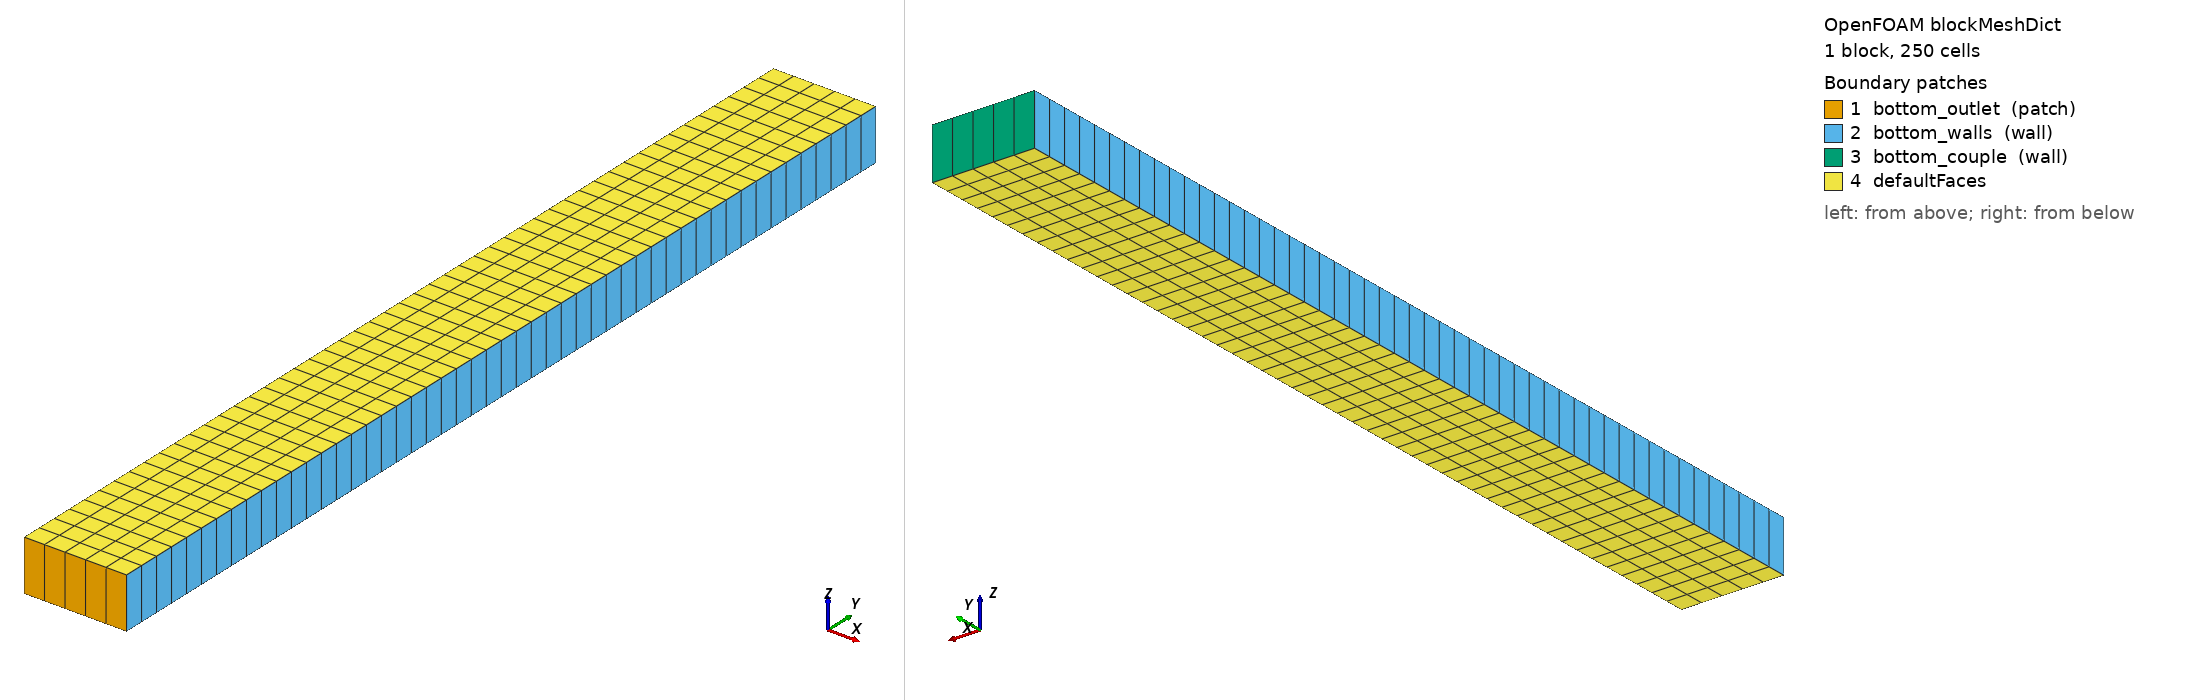

OpenFOAM case: the mesh blockMesh builds from blockMeshDict, 1 block(s), 250 cells. Boundary patches (legend numbers): 1 bottom_outlet (patch), 2 bottom_walls (wall), 3 bottom_couple (wall), 4 defaultFaces. Left view from above one corner, right view from below the opposite corner. Boundary conditions: 0 field file(s) under 0/; 0 of 4 drawn patches have an entry in a shipped field file.

=== system/blockMeshDict ===
/*--------------------------------*- C++ -*----------------------------------*\
| =========                 |                                                 |
| \\      /  F ield         | OpenFOAM: The Open Source CFD Toolbox           |
|  \\    /   O peration     | Version:  v2606                                 |
|   \\  /    A nd           | Website:  www.openfoam.com                      |
|    \\/     M anipulation  |                                                 |
\*---------------------------------------------------------------------------*/
FoamFile
{
    version     2.0;
    format      ascii;
    class       dictionary;
    object      blockMeshDict;
}
// * * * * * * * * * * * * * * * * * * * * * * * * * * * * * * * * * * * * * //

//           outlet1
//             +-+
//             | |
//             | |
//             | |
//             | |
// +-----------+-+
// |inlet      | |
// +-----------+-+
//             | |
//             | |
//             | |
//             | |
//             +-+
//           outlet2

scale   1;

vertices
(
    (0.2  -0.21 0)      //8=0
    (0.22 -0.21 0)      //9=1
    (0.22 -0.02 0)      //10=2
    (0.2  -0.02 0)      //11=3
    (0.2  -0.21 0.01)   //24=4
    (0.22 -0.21 0.01)   //25=5
    (0.22 -0.02 0.01)   //26=6
    (0.2  -0.02 0.01)   //27=7
);

blocks
(
    // bottom block
    hex (0 1 2 3 4 5 6 7) bottom (5 50 1) simpleGrading (1 1 1)
);

edges
(
);

boundary
(
    bottom_outlet
    {
        type patch;
        faces
        (
            (0 1 5 4)
        );
    }

    bottom_walls
    {
        type wall;
        faces
        (
            // Bottom block
            (0 4 7 3)
            (1 2 6 5)
        );
    }


    // Central - Bottom block
    // ~~~~~~~~~~~~~~~~~~~~~

    bottom_couple
    {
        type            wall;
        faces
        (
            (2 3 7 6)
        );
    }
);


// ************************************************************************* //
